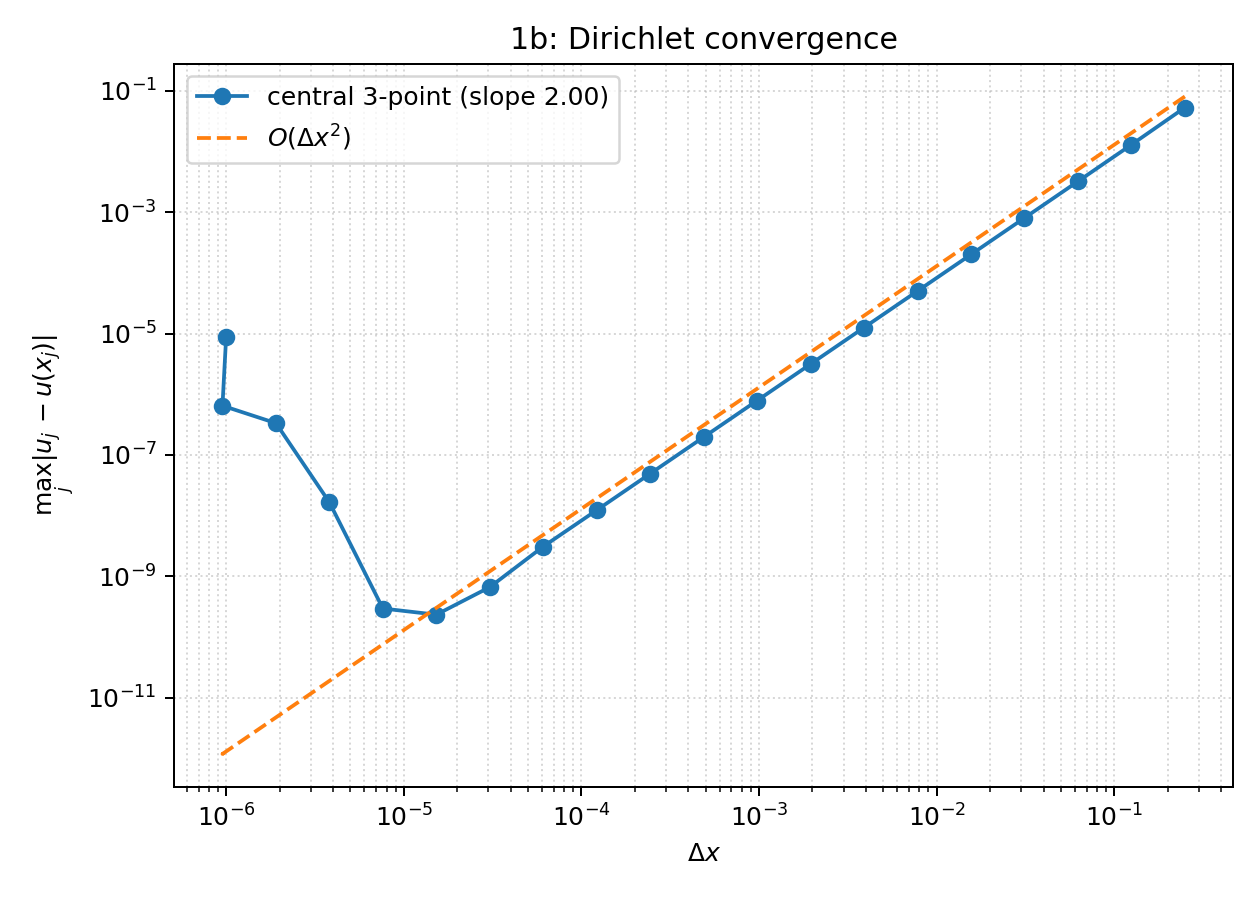

Source data for this figure (header and first rows):
N, dx, max_error
3.000000000000000000e+00, 2.500000000000000000e-01, 5.302928754551472501e-02
7.000000000000000000e+00, 1.250000000000000000e-01, 1.295074672187923603e-02
1.500000000000000000e+01, 6.250000000000000000e-02, 3.218964440079519207e-03
3.100000000000000000e+01, 3.125000000000000000e-02, 8.035776793697824161e-04
6.300000000000000000e+01, 1.562500000000000000e-02, 2.008218096958280796e-04
1.270000000000000000e+02, 7.812500000000000000e-03, 5.020091591290132271e-05
2.550000000000000000e+02, 3.906250000000000000e-03, 1.254994550170529521e-05
5.110000000000000000e+02, 1.953125000000000000e-03, 3.137468712166580076e-06
1.023000000000000000e+03, 9.765625000000000000e-04, 7.843656864015002839e-07
2.047000000000000000e+03, 4.882812500000000000e-04, 1.960919826515805653e-07
4.095000000000000000e+03, 2.441406250000000000e-04, 4.902722605670817302e-08
8.191000000000000000e+03, 1.220703125000000000e-04, 1.225913459634853098e-08
1.638300000000000000e+04, 6.103515625000000000e-05, 3.082531452314185572e-09
3.276700000000000000e+04, 3.051757812500000000e-05, 6.605079816424108685e-10
6.553500000000000000e+04, 1.525878906250000000e-05, 2.321705050434275108e-10
1.310710000000000000e+05, 7.629394531250000000e-06, 2.931882514545236518e-10
2.621430000000000000e+05, 3.814697265625000000e-06, 1.649481606857960969e-08
5.242870000000000000e+05, 1.907348632812500000e-06, 3.328503885846600951e-07
1.048575000000000000e+06, 9.536743164062500000e-07, 6.459539730885310860e-07
1.000000000000000000e+06, 9.999990000010000613e-07, 8.679988916959757717e-06
